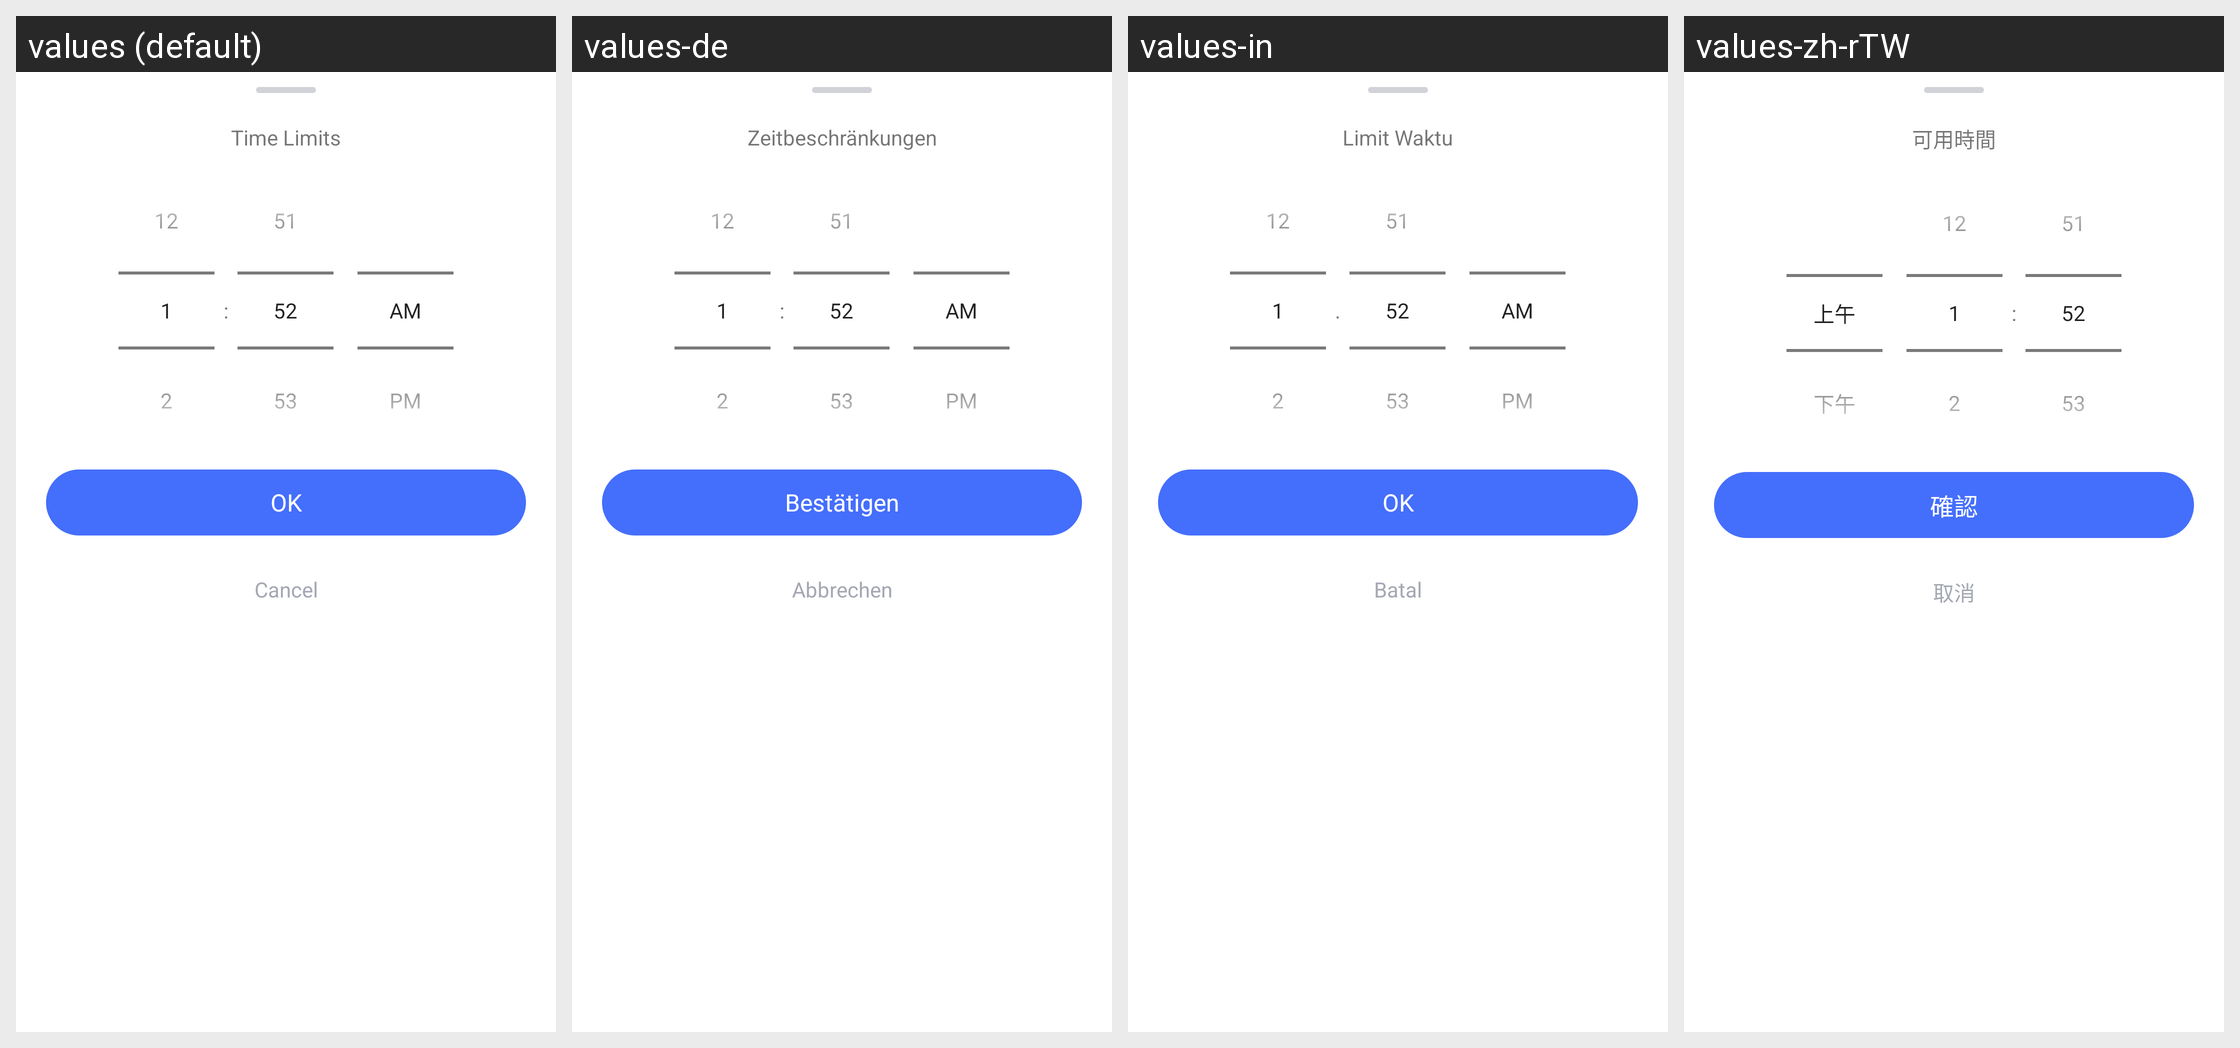

For this localized Android screen grid, give each drawn string resource with its value in every locale shown.
Android screen res/layout/parent_time_picker_dialog.xml rendered under 4 locales, left to right: values (default), values-de, values-in, values-zh-rTW. Device: Nexus 5 (rendered at 1080×1920; each locale shown at half size, 540×960, under a caption strip naming it); theme AppTheme.
Other locales in the repository, not shown: values-af, values-am, values-ar, values-as, values-az, values-be, values-bg, values-bn, values-bs, values-ca, values-cs, values-da, values-el, values-en-rCA, values-en-rGB, values-en-rIN, values-en-rXC, values-es, values-es-rUS, values-et, values-eu, values-fa, values-fi, values-fr, values-fr-rCA, values-gl, values-gu, values-hr, values-hu, values-hy, values-is, values-it, values-iw, values-ja, values-ka, values-kk, values-km, values-kn, values-ko, values-ky, values-lo, values-lt, values-lv, values-mk, values-ml, values-mn, values-mr, values-ms, values-my, values-nb, values-ne, values-nl, values-or, values-pa, values-pl, values-pt, values-pt-rBR, values-pt-rPT, values-ro, values-ru, values-si, values-sk, values-sl, values-sq, values-sr, values-sv, values-sw, values-ta, values-te, values-th, values-tl, values-tr, values-uk, values-ur, values-uz, values-vi, values-zh-rCN, values-zh-rHK, values-zu.
Strings drawn on this screen, with the default value and each locale's value (text and hints the layout hard-codes, and strings that could not be matched under every locale, appear in the picture but are not listed):

Parent_UsageLimit_Time_Title
  values: Time Limits
  values-de: Zeitbeschränkungen
  values-in: Limit Waktu
  values-zh-rTW: 可用時間

Common_Confirm
  values: OK
  values-de: Bestätigen
  values-in: OK
  values-zh-rTW: 確認

Common_Cancel
  values: Cancel
  values-de: Abbrechen
  values-in: Batal
  values-zh-rTW: 取消
